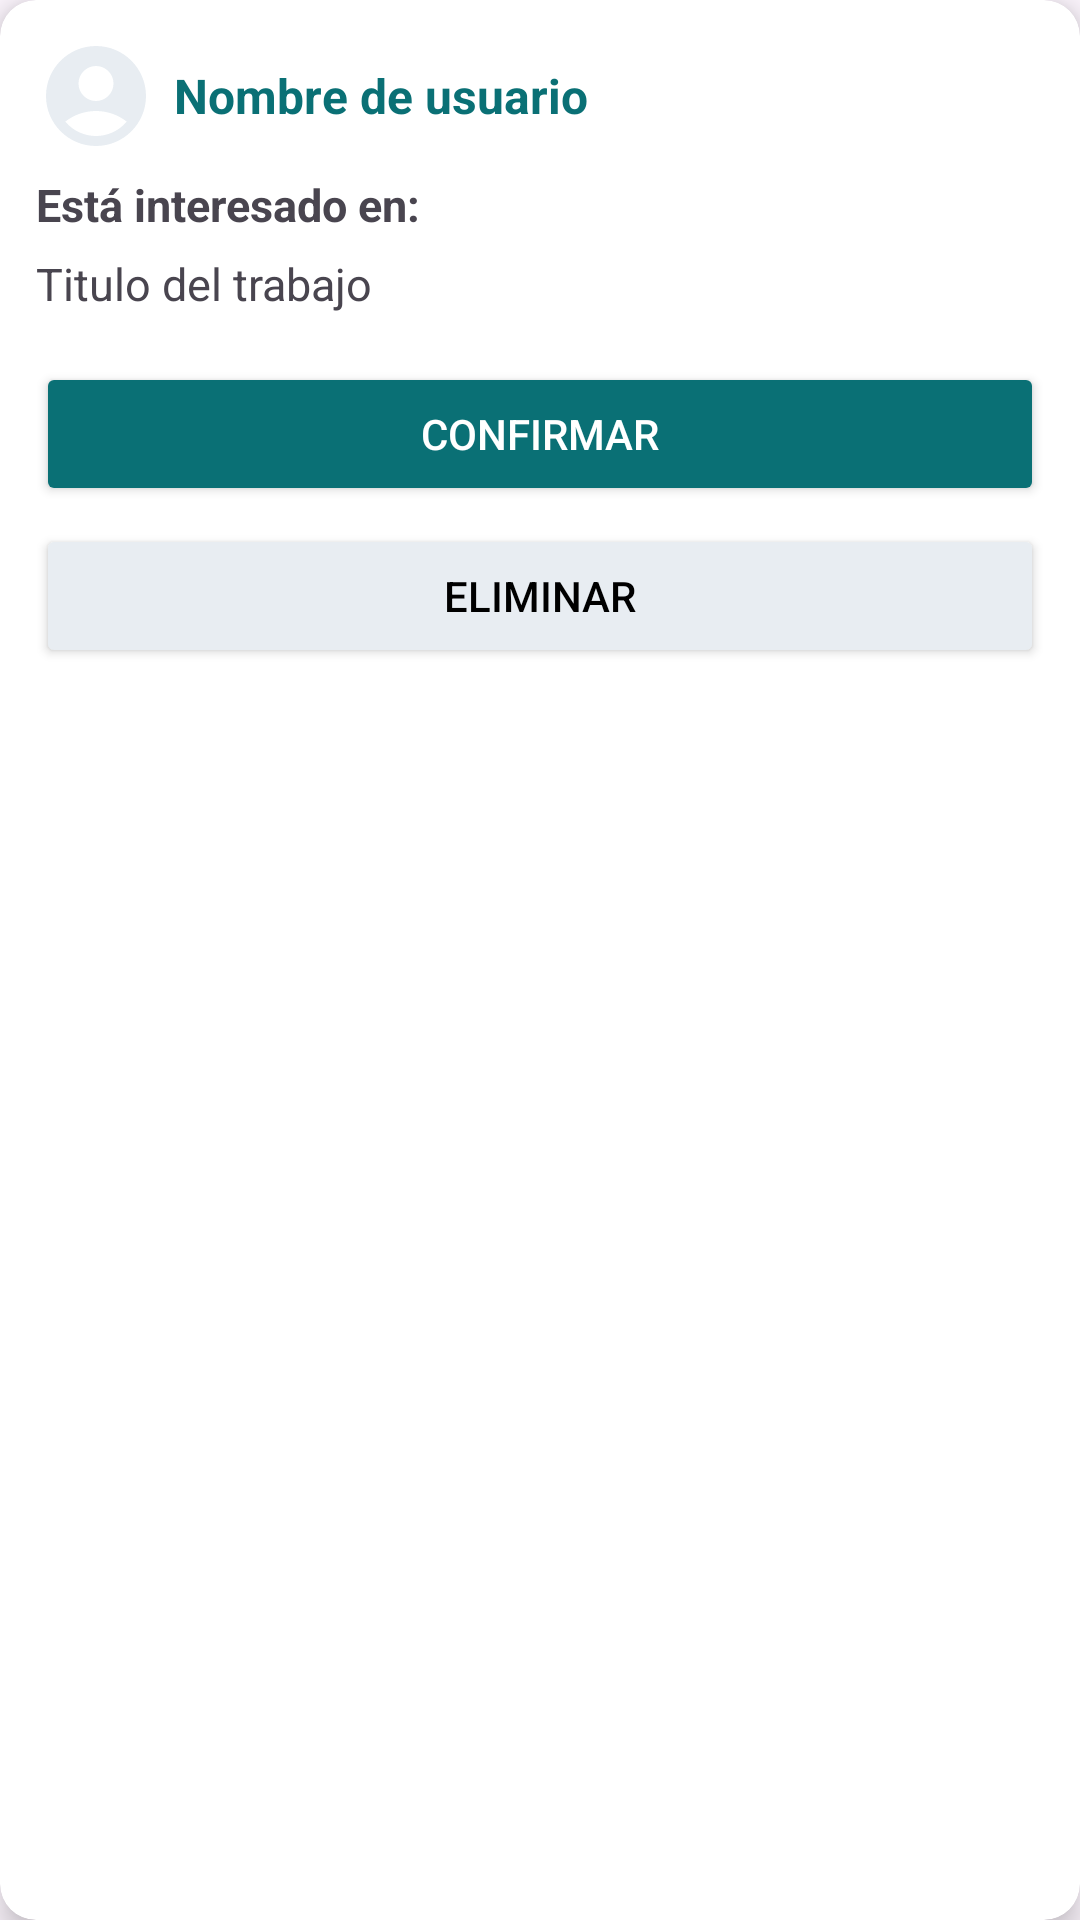

This screen was rendered from an Android layout file. Write that file and the resources it references.
<!-- AndroidManifest.xml: application theme Theme.HandyMatch -->
<!-- res/layout/card_solicitud.xml -->
<?xml version="1.0" encoding="utf-8"?>
<androidx.cardview.widget.CardView xmlns:android="http://schemas.android.com/apk/res/android"
    xmlns:app="http://schemas.android.com/apk/res-auto"
    android:layout_width="match_parent"
    android:layout_height="wrap_content"
    android:layout_margin="12dp"
    app:cardCornerRadius="12dp"
    app:cardElevation="6dp">

    <LinearLayout
        android:orientation="vertical"
        android:padding="12dp"
        android:layout_width="match_parent"
        android:layout_height="wrap_content">

        
        <LinearLayout
            android:orientation="horizontal"
            android:layout_width="match_parent"
            android:layout_height="wrap_content"
            android:gravity="center_vertical"
            android:layout_marginBottom="6dp">

            
            <FrameLayout
                android:layout_width="40dp"
                android:layout_height="40dp">

                <ImageView
                    android:id="@+id/profileImage"
                    android:layout_width="match_parent"
                    android:layout_height="match_parent"
                    android:scaleType="centerCrop"
                    android:contentDescription="Logo Circular"
                    android:src="@drawable/usuario" />

                <ImageView
                    android:id="@+id/verifiedBadge"
                    android:layout_width="12dp"
                    android:layout_height="12dp"
                    android:layout_gravity="bottom|end"
                    android:layout_margin="2dp"
                    android:contentDescription="Usuario verificado"
                    android:src="@drawable/ic_verified"
                    android:visibility="gone" />
            </FrameLayout>

            
            <Space
                android:layout_width="6dp"
                android:layout_height="match_parent" />

            
            <TextView
                android:id="@+id/tvNombre"
                android:layout_width="0dp"
                android:layout_height="wrap_content"
                android:layout_weight="1"
                android:text="Nombre de usuario"
                android:textColor="@color/fondosyletras"
                android:textStyle="bold"
                android:textSize="16sp" />

            
            <Space
                android:layout_width="15dp"
                android:layout_height="match_parent" />

            
            <ImageView
                android:id="@+id/tvEliminar"
                android:layout_width="25dp"
                android:layout_height="25dp"
                android:contentDescription="Eliminar"
                android:scaleType="centerCrop"
                android:src="@drawable/ic_eliminar"
                android:background="?attr/selectableItemBackgroundBorderless"
                android:visibility="gone" />
        </LinearLayout>

        <TextView
            android:id="@+id/Texto"
            android:layout_width="match_parent"
            android:layout_height="wrap_content"
            android:text="Está interesado en:"
            android:textStyle="bold"
            android:textSize="15sp"
            android:layout_marginBottom="6dp" />
        
        <TextView
            android:id="@+id/tvTitulo"
            android:layout_width="match_parent"
            android:layout_height="wrap_content"
            android:text="Titulo del trabajo"
            android:textSize="15sp"
            android:layout_marginBottom="6dp" />



        <com.google.android.gms.maps.MapView
            android:id="@+id/mapView"
            android:layout_width="match_parent"
            android:layout_height="200dp"
            android:layout_marginTop="8dp"
            android:visibility="gone" />


        <Space
            android:layout_width="match_parent"
            android:layout_height="10dp" />


        
        <Button
            android:id="@+id/btnVerMas"
            android:layout_width="match_parent"
            android:layout_height="wrap_content"
            android:text="Confirmar"
            android:backgroundTint="@color/fondosyletras"
            android:textColor="#FFF"
            android:layout_marginBottom="6dp" />

        <Button
            android:id="@+id/btnHandymatch"
            android:layout_width="match_parent"
            android:layout_height="wrap_content"
            android:backgroundTint="@color/fondogris"
            android:text="Eliminar"
            android:textColor="#000" />

    </LinearLayout>

</androidx.cardview.widget.CardView>
<!-- resources referenced by this layout -->
<resources>
  <color name="fondogris">#E8EDF2</color>
  <color name="fondosyletras">#0A7075</color>
  <!-- drawable ic_eliminar (drawable) -->
  <vector xmlns:android="http://schemas.android.com/apk/res/android" android:height="24dp" android:tint="#F30C0C" android:viewportHeight="24" android:viewportWidth="24" android:width="24dp">
        
      <path android:fillColor="@android:color/white" android:pathData="M12,2C6.48,2 2,6.48 2,12s4.48,10 10,10 10,-4.48 10,-10S17.52,2 12,2zM17,13L7,13v-2h10v2z"/>
      
  </vector>
  <!-- drawable usuario (drawable) -->
  <vector xmlns:android="http://schemas.android.com/apk/res/android" android:height="24dp" android:tint="#E8EDF2" android:viewportHeight="24" android:viewportWidth="24" android:width="24dp">
        
      <path android:fillColor="@android:color/white" android:pathData="M12,2C6.48,2 2,6.48 2,12s4.48,10 10,10s10,-4.48 10,-10S17.52,2 12,2zM12,6c1.93,0 3.5,1.57 3.5,3.5S13.93,13 12,13s-3.5,-1.57 -3.5,-3.5S10.07,6 12,6zM12,20c-2.03,0 -4.43,-0.82 -6.14,-2.88C7.55,15.8 9.68,15 12,15s4.45,0.8 6.14,2.12C16.43,19.18 14.03,20 12,20z"/>
      
  </vector>
  <style name="Theme.HandyMatch" parent="Theme.MaterialComponents.Light.NoActionBar">
  
  
          
          
  
          <item name="colorPrimary">@color/md_theme_primary</item>
          <item name="colorOnPrimary">@color/md_theme_onPrimary</item>
          <item name="colorPrimaryContainer">@color/md_theme_primaryContainer</item>
          <item name="colorOnPrimaryContainer">@color/md_theme_onPrimaryContainer</item>
          <item name="colorSecondary">@color/md_theme_secondary</item>
          <item name="colorOnSecondary">@color/md_theme_onSecondary</item>
          <item name="colorSecondaryContainer">@color/md_theme_secondaryContainer</item>
          <item name="colorOnSecondaryContainer">@color/md_theme_onSecondaryContainer</item>
          <item name="colorTertiary">@color/md_theme_tertiary</item>
          <item name="colorOnTertiary">@color/md_theme_onTertiary</item>
          <item name="colorTertiaryContainer">@color/md_theme_tertiaryContainer</item>
          <item name="colorOnTertiaryContainer">@color/md_theme_onTertiaryContainer</item>
          <item name="colorError">@color/md_theme_error</item>
          <item name="colorOnError">@color/md_theme_onError</item>
          <item name="colorErrorContainer">@color/md_theme_errorContainer</item>
          <item name="colorOnErrorContainer">@color/md_theme_onErrorContainer</item>
          <item name="android:colorBackground">@color/md_theme_background</item>
          <item name="colorOnBackground">@color/md_theme_onBackground</item>
          <item name="colorSurface">@color/md_theme_surface</item>
          <item name="colorOnSurface">@color/md_theme_onSurface</item>
      </style>
  <color name="md_theme_primary">#415F91</color>
  <color name="md_theme_onPrimary">#FFFFFF</color>
  <color name="md_theme_primaryContainer">#D6E3FF</color>
  <color name="md_theme_onPrimaryContainer">#284777</color>
  <color name="md_theme_secondary">#565F71</color>
  <color name="md_theme_onSecondary">#FFFFFF</color>
  <color name="md_theme_secondaryContainer">#DAE2F9</color>
  <color name="md_theme_onSecondaryContainer">#3E4759</color>
  <color name="md_theme_tertiary">#705575</color>
  <color name="md_theme_onTertiary">#FFFFFF</color>
  <color name="md_theme_tertiaryContainer">#FAD8FD</color>
  <color name="md_theme_onTertiaryContainer">#573E5C</color>
  <color name="md_theme_error">#BA1A1A</color>
  <color name="md_theme_onError">#FFFFFF</color>
  <color name="md_theme_errorContainer">#FFDAD6</color>
  <color name="md_theme_onErrorContainer">#93000A</color>
  <color name="md_theme_background">#F9F9FF</color>
  <color name="md_theme_onBackground">#191C20</color>
  <color name="md_theme_surface">#F9F9FF</color>
  <color name="md_theme_onSurface">#191C20</color>
</resources>
